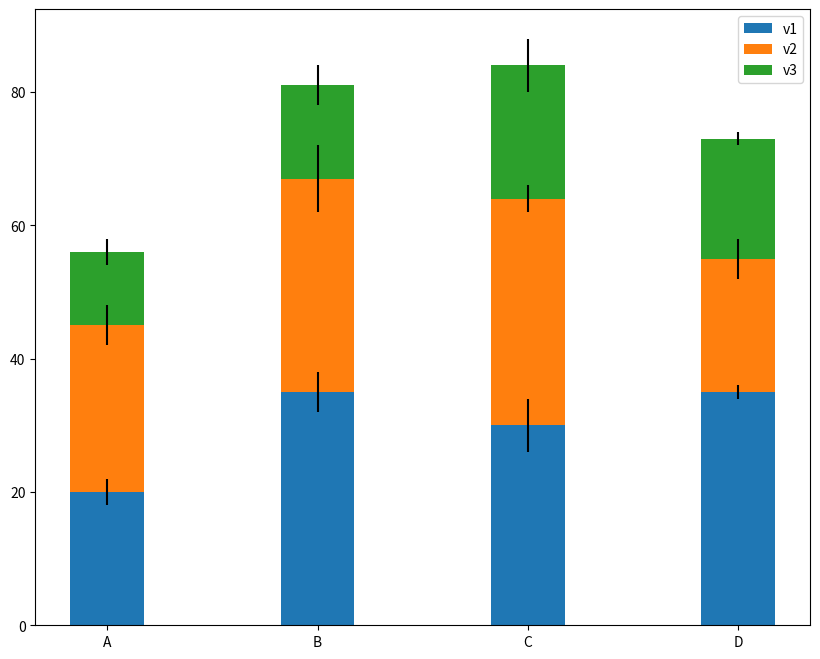

Python code for this plot:
import numpy as np
import matplotlib.pyplot as plt

#生成数据
labels = ['A', 'B', 'C', 'D']
v1 = np.array([20, 35, 30, 35])
v2 = np.array([25, 32, 34, 20])
v3 = np.array([11, 14, 20, 18])
v1_std = np.array([2, 3, 4, 1])
v2_std = np.array([3, 5, 2, 3])
v3_std = np.array([2, 3, 4, 1])
width = 0.35
fig = plt.figure(figsize=(10, 8))
ax1 = fig.add_subplot(1, 1, 1)
#绘制垂直堆叠的多变量柱状图
ax1.bar(labels, v1, width, yerr=v1_std, label='v1')
ax1.bar(labels, v2, width, yerr=v2_std, bottom=v1, label='v2')
ax1.bar(labels, v3, width, yerr=v3_std, bottom=v2 + v1, label='v3')
ax1.legend()
plt.show()
